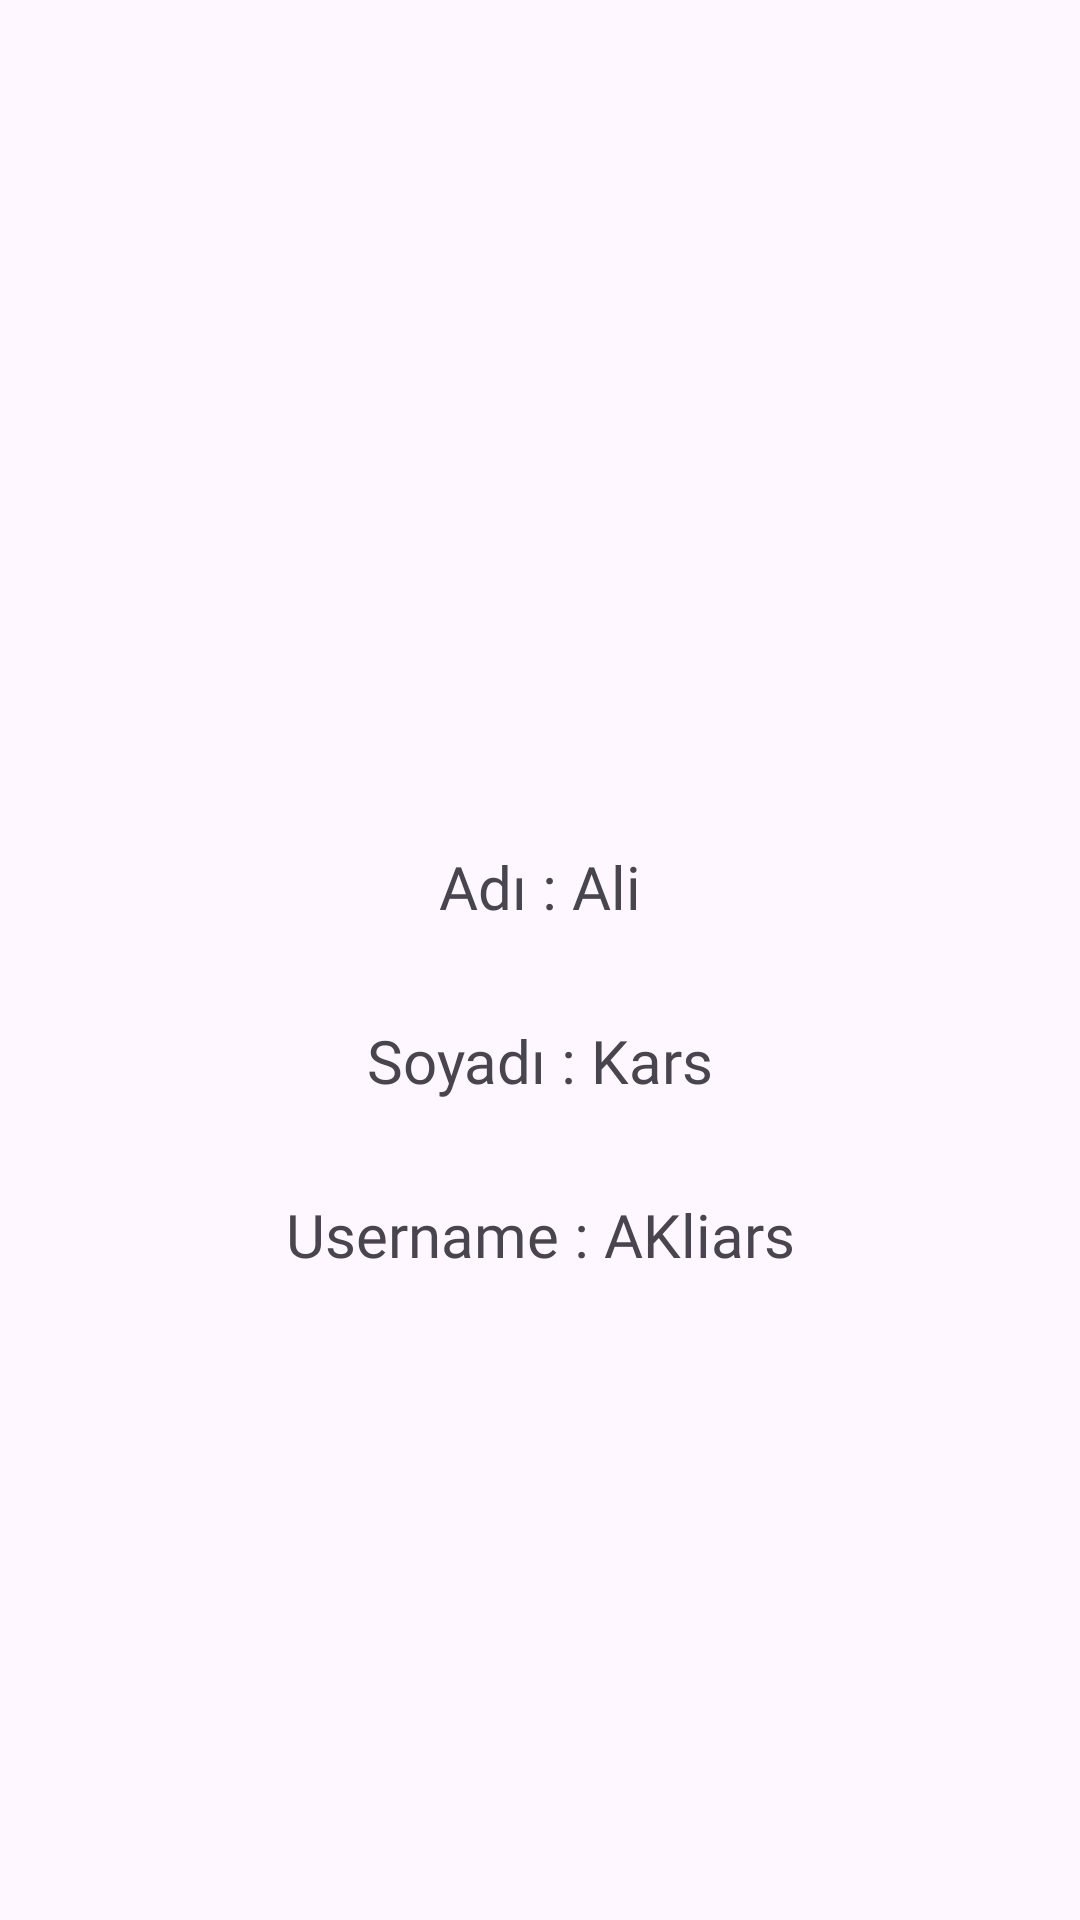

Layout XML and referenced resources for this Android screen:
<!-- AndroidManifest.xml: application theme Theme.KotlinBitirmeProjesi -->
<!-- res/layout/fragment_kullanici.xml -->
<?xml version="1.0" encoding="utf-8"?>
<androidx.constraintlayout.widget.ConstraintLayout xmlns:android="http://schemas.android.com/apk/res/android"
    xmlns:app="http://schemas.android.com/apk/res-auto"
    xmlns:tools="http://schemas.android.com/tools"
    android:layout_width="match_parent"
    android:layout_height="match_parent"
    tools:context=".ui.fragment.KullaniciFragment">

    <TextView
        android:id="@+id/textView9"
        android:layout_width="214dp"
        android:layout_height="42dp"
        android:layout_marginTop="16dp"
        android:fontFamily="@font/audiowide"
        android:text="Username : AKliars"
        android:textAlignment="center"
        android:textSize="20dp"
        app:layout_constraintEnd_toEndOf="@+id/imageView"
        app:layout_constraintStart_toStartOf="@+id/imageView"
        app:layout_constraintTop_toBottomOf="@+id/textView8" />

    <TextView
        android:id="@+id/textView7"
        android:layout_width="214dp"
        android:layout_height="42dp"
        android:layout_marginTop="32dp"
        android:fontFamily="@font/audiowide"
        android:text="Adı : Ali"
        android:textAlignment="center"
        android:textSize="20dp"
        app:layout_constraintEnd_toEndOf="@+id/imageView"
        app:layout_constraintStart_toStartOf="@+id/imageView"
        app:layout_constraintTop_toBottomOf="@+id/imageView" />

    <ImageView
        android:id="@+id/imageView"
        android:layout_width="200dp"
        android:layout_height="200dp"
        android:layout_marginTop="50dp"
        android:outlineProvider="bounds"
        app:layout_constraintEnd_toEndOf="parent"
        app:layout_constraintStart_toStartOf="parent"
        app:layout_constraintTop_toTopOf="parent"
        android:clipToOutline="true"
        tools:src="@drawable/kullanici_icon" />

    <TextView
        android:id="@+id/textView8"
        android:layout_width="214dp"
        android:layout_height="42dp"
        android:layout_marginTop="16dp"
        android:fontFamily="@font/audiowide"
        android:text="Soyadı : Kars"
        android:textAlignment="center"
        android:textSize="20dp"
        app:layout_constraintEnd_toEndOf="@+id/imageView"
        app:layout_constraintStart_toStartOf="@+id/imageView"
        app:layout_constraintTop_toBottomOf="@+id/textView7" />
</androidx.constraintlayout.widget.ConstraintLayout>
<!-- resources referenced by this layout -->
<resources>
  <!-- drawable kullanici_icon (drawable) -->
  <vector android:autoMirrored="true" android:height="24dp"
       android:viewportHeight="24"
      android:viewportWidth="24" android:width="24dp" xmlns:android="http://schemas.android.com/apk/res/android">
      <path android:fillColor="@color/turqoise" android:pathData="M12,12c2.21,0 4,-1.79 4,-4s-1.79,-4 -4,-4 -4,1.79 -4,4 1.79,4 4,4zM12,14c-2.67,0 -8,1.34 -8,4v2h16v-2c0,-2.66 -5.33,-4 -8,-4z"/>
  </vector>
  <style name="Theme.KotlinBitirmeProjesi" parent="Base.Theme.KotlinBitirmeProjesi" />
  <color name="turqoise">#30D5C8</color>
  <style name="Base.Theme.KotlinBitirmeProjesi" parent="Theme.Material3.DayNight.NoActionBar">
          
          
          <item name="android:statusBarColor">@color/orange</item>
      </style>
  <color name="orange">#EF7700</color>
</resources>
